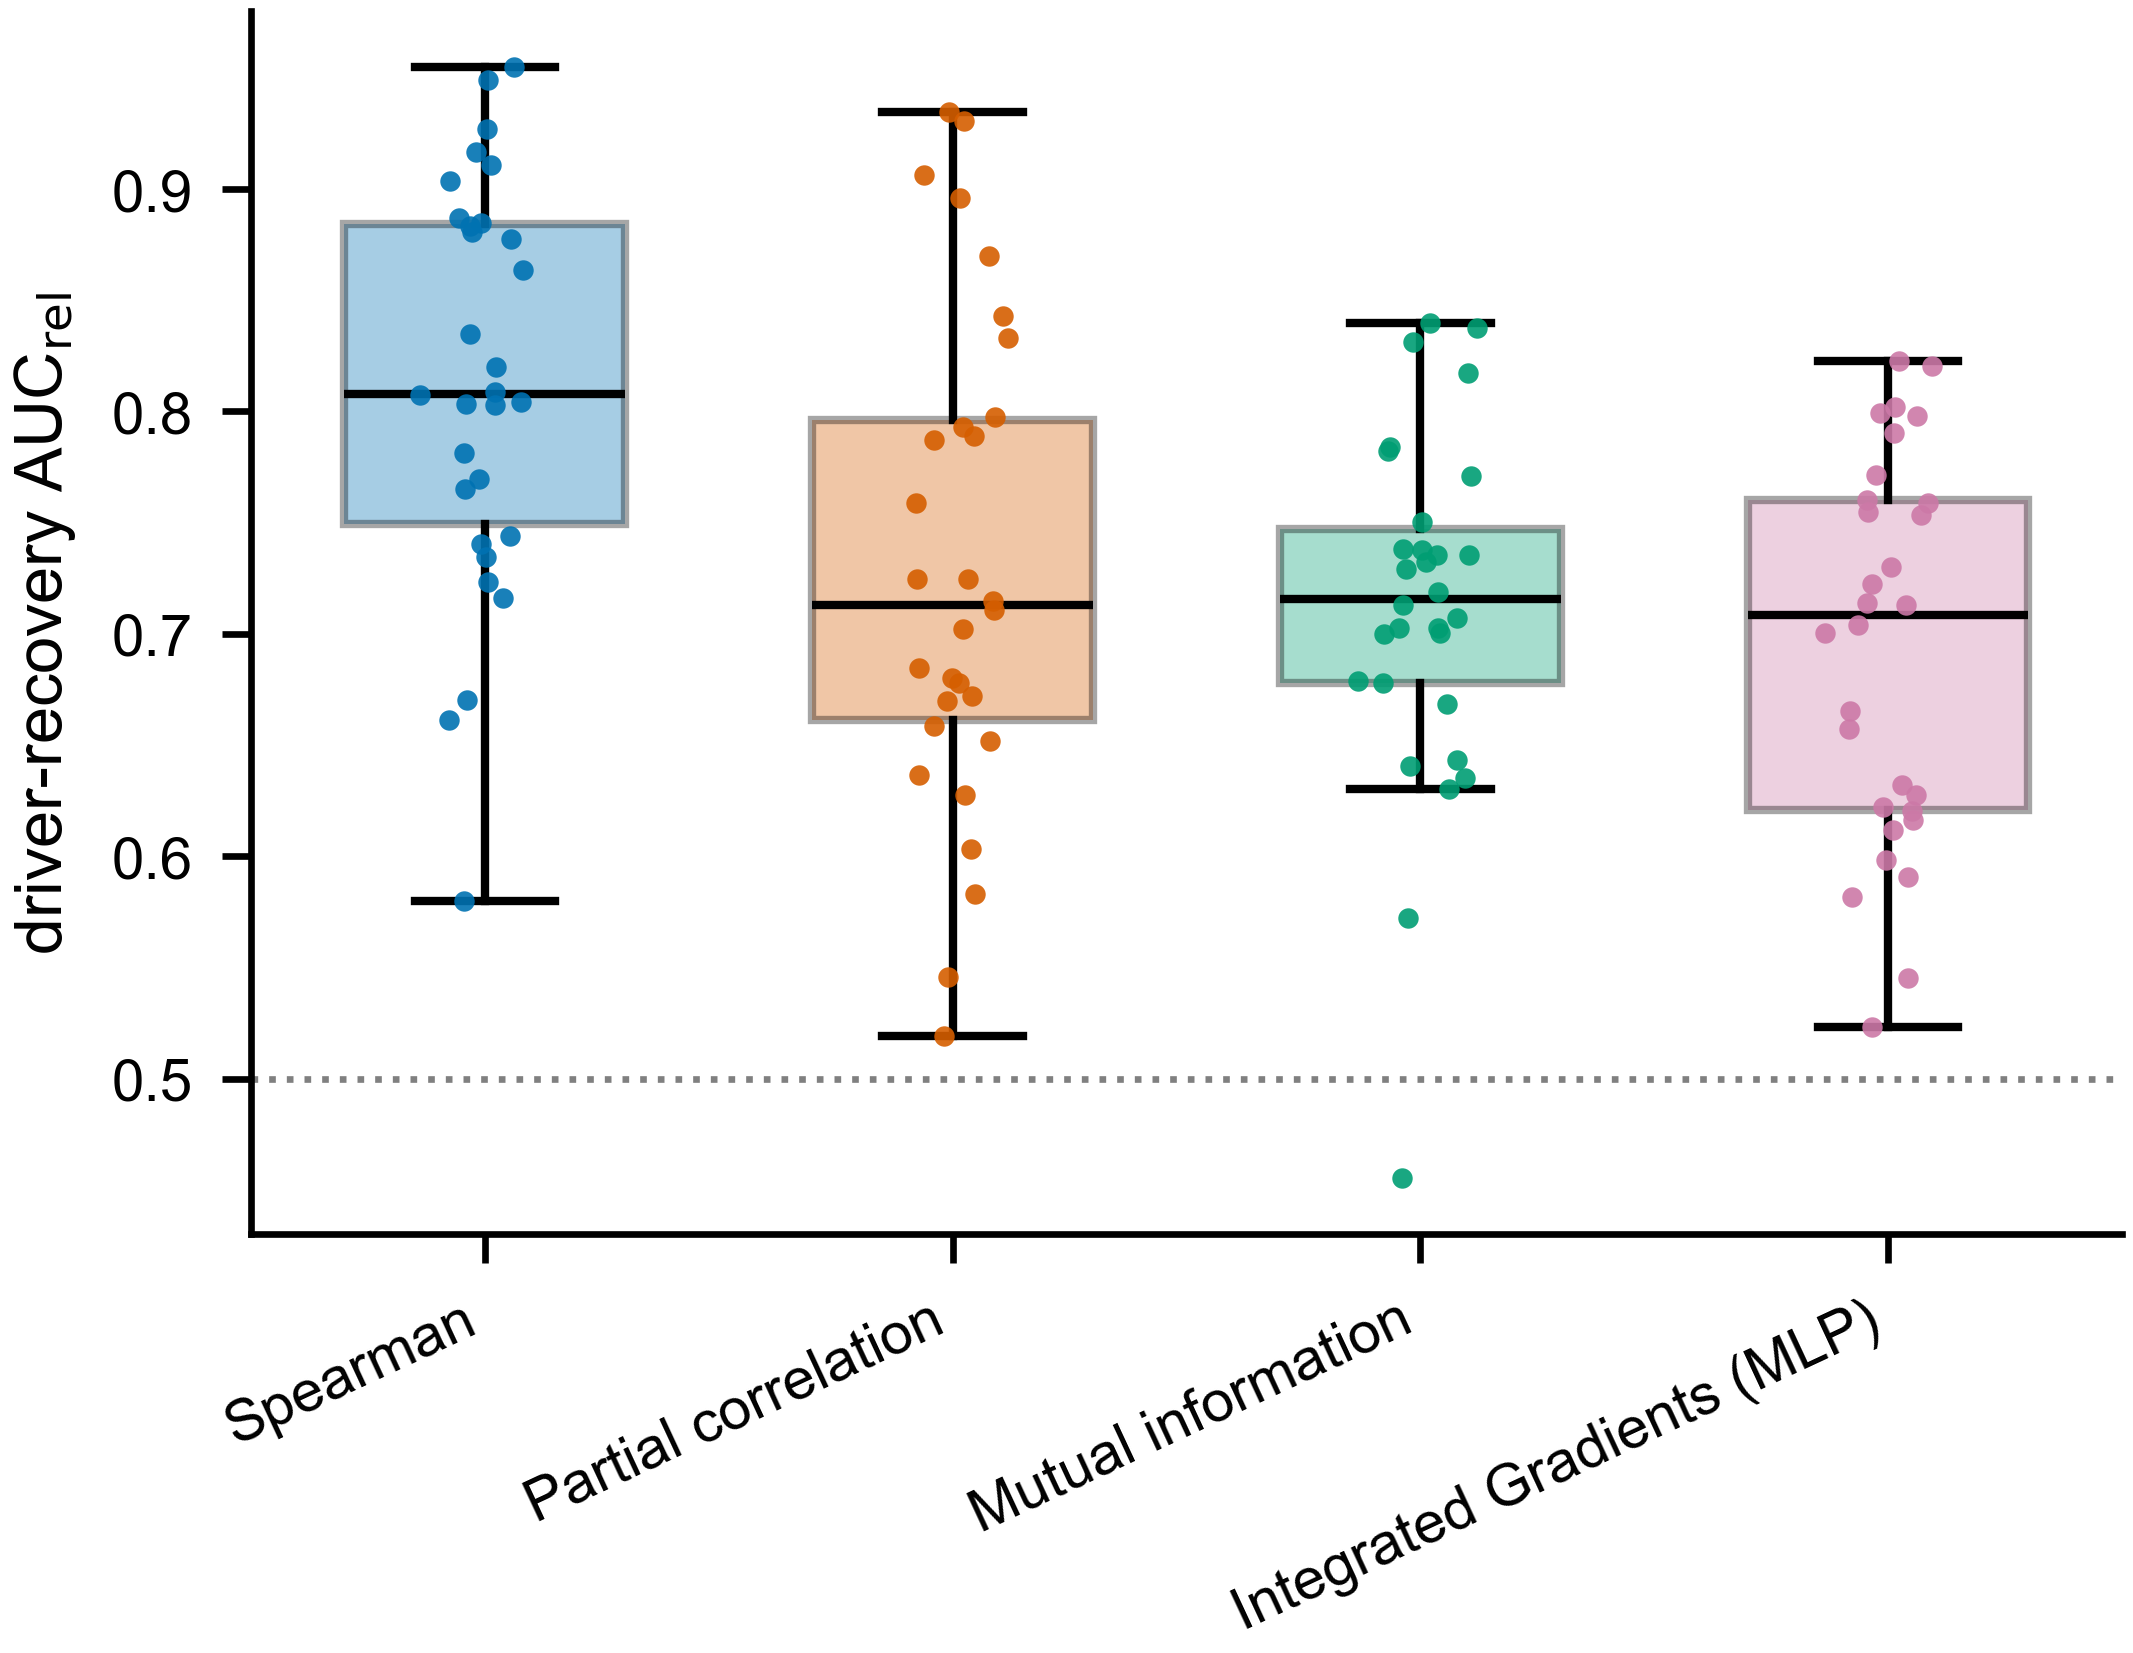

Values plotted in this chart, from the file beside it:
celltype, method, auc_rel
ASDC, spearman, 0.949
B intermediate, spearman, 0.7405
B memory, spearman, 0.7161
B naive, spearman, 0.7231
CD14 Mono, spearman, 0.8833
CD16 Mono, spearman, 0.8085
CD4 CTL, spearman, 0.804
CD4 Naive, spearman, 0.8776
CD4 Proliferating, spearman, 0.7653
CD4 TCM, spearman, 0.661
CD4 TEM, spearman, 0.6705
CD8 Naive, spearman, 0.7345
CD8 Proliferating, spearman, 0.8075
CD8 TCM, spearman, 0.7696
CD8 TEM, spearman, 0.9035
Eryth, spearman, 0.5798
HSPC, spearman, 0.8347
ILC, spearman, 0.9164
MAIT, spearman, 0.8199
NK, spearman, 0.9551
NK Proliferating, spearman, 0.8847
NK_CD56bright, spearman, 0.8637
Plasmablast, spearman, 0.8034
Platelet, spearman, 0.8027
Treg, spearman, 0.7439
cDC1, spearman, 0.9271
cDC2, spearman, 0.7813
dnT, spearman, 0.8868
gdT, spearman, 0.8809
pDC, spearman, 0.9106
ASDC, partial_corr, 0.9064
B intermediate, partial_corr, 0.67
B memory, partial_corr, 0.5455
B naive, partial_corr, 0.7245
CD14 Mono, partial_corr, 0.6779
CD16 Mono, partial_corr, 0.702
CD4 CTL, partial_corr, 0.6585
CD4 Naive, partial_corr, 0.9348
CD4 Proliferating, partial_corr, 0.5829
CD4 TCM, partial_corr, 0.7109
CD4 TEM, partial_corr, 0.7247
CD8 Naive, partial_corr, 0.7973
CD8 Proliferating, partial_corr, 0.6519
CD8 TCM, partial_corr, 0.789
CD8 TEM, partial_corr, 0.8959
Eryth, partial_corr, 0.5193
HSPC, partial_corr, 0.715
ILC, partial_corr, 0.8332
MAIT, partial_corr, 0.8427
NK, partial_corr, 0.8699
NK Proliferating, partial_corr, 0.7929
NK_CD56bright, partial_corr, 0.6367
Plasmablast, partial_corr, 0.6802
Platelet, partial_corr, 0.6031
Treg, partial_corr, 0.759
cDC1, partial_corr, 0.9307
cDC2, partial_corr, 0.6278
dnT, partial_corr, 0.6722
gdT, partial_corr, 0.6846
pDC, partial_corr, 0.7871
... 60 more rows
